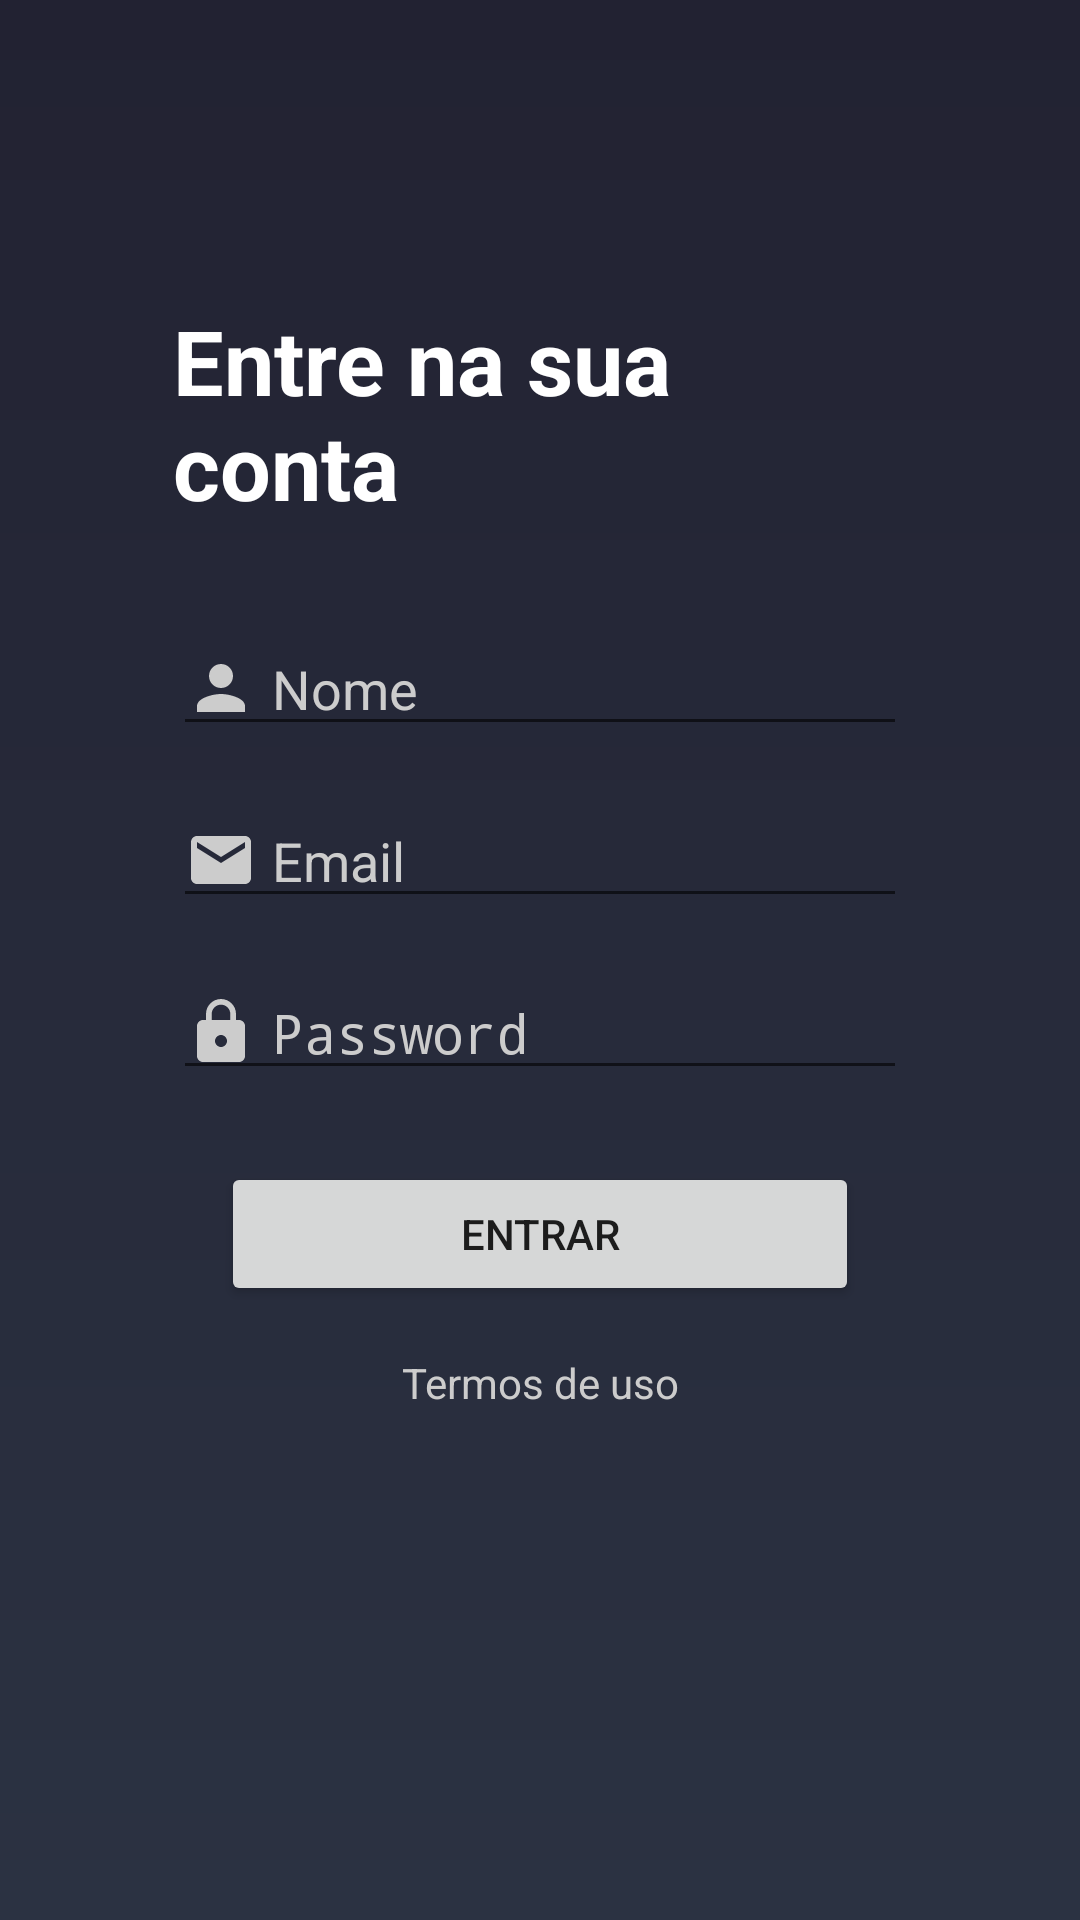

Produce the Android XML layout that renders to this screen, including the resource entries it uses.
<!-- AndroidManifest.xml: application theme Theme.IMiser -->
<!-- res/layout/activity_login_form.xml -->
<?xml version="1.0" encoding="utf-8"?>
<androidx.constraintlayout.widget.ConstraintLayout xmlns:android="http://schemas.android.com/apk/res/android"
    xmlns:app="http://schemas.android.com/apk/res-auto"
    xmlns:tools="http://schemas.android.com/tools"
    android:layout_width="match_parent"
    android:layout_height="match_parent"
    android:background="@drawable/background_gradient"
    tools:context=".activity.LoginFormActivity">

    <TextView
        android:id="@+id/textView3"
        android:layout_width="0dp"
        android:layout_height="wrap_content"
        android:layout_marginTop="16dp"
        android:gravity="center"
        android:text="Termos de uso"
        android:textColor="@color/colorTransparentWhite"
        app:layout_constraintEnd_toStartOf="@+id/guideline8"
        app:layout_constraintStart_toStartOf="@+id/guideline7"
        app:layout_constraintTop_toBottomOf="@+id/button4" />

    <TextView
        android:id="@+id/textView"
        android:layout_width="0dp"
        android:layout_height="wrap_content"
        android:layout_marginTop="100dp"
        android:text="Entre na sua conta"
        android:textColor="@color/colorWhite"
        android:textSize="30sp"
        android:textStyle="bold"
        app:layout_constraintEnd_toStartOf="@+id/guideline8"
        app:layout_constraintStart_toStartOf="@+id/guideline7"
        app:layout_constraintTop_toTopOf="parent" />

    <EditText
        android:id="@+id/editTextTextPersonName5"
        android:layout_width="0dp"
        android:layout_height="wrap_content"
        android:layout_marginTop="32dp"
        android:drawableLeft="@drawable/ic_person_grey"
        android:drawablePadding="5dp"
        android:ems="10"
        android:hint="Nome"
        android:inputType="textPersonName"
        android:textColor="@color/colorTransparentWhite"
        android:textColorHint="@color/colorTransparentWhite"
        app:layout_constraintEnd_toStartOf="@+id/guideline8"
        app:layout_constraintStart_toStartOf="@+id/guideline7"
        app:layout_constraintTop_toBottomOf="@+id/textView" />

    <EditText
        android:id="@+id/editTextTextPersonName6"
        android:layout_width="0dp"
        android:layout_height="wrap_content"
        android:layout_marginTop="16dp"
        android:drawableLeft="@drawable/ic_email_grey"
        android:drawablePadding="5dp"
        android:ems="10"
        android:hint="Email"
        android:inputType="textEmailAddress"
        android:textColor="@color/colorTransparentWhite"
        android:textColorHint="@color/colorTransparentWhite"
        app:layout_constraintEnd_toStartOf="@+id/guideline8"
        app:layout_constraintStart_toStartOf="@+id/guideline7"
        app:layout_constraintTop_toBottomOf="@+id/editTextTextPersonName5" />

    <EditText
        android:id="@+id/editTextTextPersonName7"
        android:layout_width="0dp"
        android:layout_height="wrap_content"
        android:layout_marginTop="16dp"
        android:drawableLeft="@drawable/ic_lock_grey"
        android:drawablePadding="5dp"
        android:ems="10"
        android:hint="Password"
        android:inputType="textPassword"
        android:textColor="@color/colorTransparentWhite"
        android:textColorHint="@color/colorTransparentWhite"
        app:layout_constraintEnd_toStartOf="@+id/guideline8"
        app:layout_constraintHorizontal_bias="0.485"
        app:layout_constraintStart_toStartOf="@+id/guideline7"
        app:layout_constraintTop_toBottomOf="@+id/editTextTextPersonName6" />

    <Button
        android:id="@+id/button4"
        android:layout_width="0dp"
        android:layout_height="wrap_content"
        android:layout_marginStart="16dp"
        android:layout_marginTop="24dp"
        android:layout_marginEnd="16dp"
        android:text="Entrar"
        app:layout_constraintEnd_toStartOf="@+id/guideline8"
        app:layout_constraintStart_toStartOf="@+id/guideline7"
        app:layout_constraintTop_toBottomOf="@+id/editTextTextPersonName7"
        app:rippleColor="@color/colorAccent" />

    <androidx.constraintlayout.widget.Guideline
        android:id="@+id/guideline7"
        android:layout_width="wrap_content"
        android:layout_height="wrap_content"
        android:orientation="vertical"
        app:layout_constraintGuide_percent="0.16" />

    <androidx.constraintlayout.widget.Guideline
        android:id="@+id/guideline8"
        android:layout_width="wrap_content"
        android:layout_height="wrap_content"
        android:orientation="vertical"
        app:layout_constraintGuide_percent="0.84" />
</androidx.constraintlayout.widget.ConstraintLayout>
<!-- resources referenced by this layout -->
<resources>
  <color name="colorAccent">#38DD95</color>
  <color name="colorTransparentWhite">#CCCCCC</color>
  <color name="colorWhite">#FFFFFF</color>
  <!-- drawable background_gradient (drawable) -->
  <?xml version="1.0" encoding="utf-8"?>
  <shape xmlns:android="http://schemas.android.com/apk/res/android"
      android:shape="rectangle">
      <gradient
          android:type="linear"
          android:startColor="#2B3242"
          android:endColor="#222232"
          android:angle="90" />
      <corners
          android:radius="0dp"/>
  </shape>
  <!-- drawable ic_email_grey (drawable) -->
  <vector xmlns:android="http://schemas.android.com/apk/res/android"
      android:width="24dp"
      android:height="24dp"
      android:viewportWidth="24"
      android:viewportHeight="24"
      android:tint="#CCCCCC">
    <path
        android:fillColor="@color/colorWhite"
        android:pathData="M20,4L4,4c-1.1,0 -1.99,0.9 -1.99,2L2,18c0,1.1 0.9,2 2,2h16c1.1,0 2,-0.9 2,-2L22,6c0,-1.1 -0.9,-2 -2,-2zM20,8l-8,5 -8,-5L4,6l8,5 8,-5v2z"/>
  </vector>
  <!-- drawable ic_lock_grey (drawable) -->
  <vector xmlns:android="http://schemas.android.com/apk/res/android"
      android:width="24dp"
      android:height="24dp"
      android:viewportWidth="24"
      android:viewportHeight="24"
      android:tint="#CCCCCC">
    <path
        android:fillColor="@color/colorWhite"
        android:pathData="M18,8h-1L17,6c0,-2.76 -2.24,-5 -5,-5S7,3.24 7,6v2L6,8c-1.1,0 -2,0.9 -2,2v10c0,1.1 0.9,2 2,2h12c1.1,0 2,-0.9 2,-2L20,10c0,-1.1 -0.9,-2 -2,-2zM12,17c-1.1,0 -2,-0.9 -2,-2s0.9,-2 2,-2 2,0.9 2,2 -0.9,2 -2,2zM15.1,8L8.9,8L8.9,6c0,-1.71 1.39,-3.1 3.1,-3.1 1.71,0 3.1,1.39 3.1,3.1v2z"/>
  </vector>
  <!-- drawable ic_person_grey (drawable) -->
  <vector xmlns:android="http://schemas.android.com/apk/res/android"
      android:width="24dp"
      android:height="24dp"
      android:viewportWidth="24"
      android:viewportHeight="24"
      android:tint="#CCCCCC">
    <path
        android:fillColor="@color/colorWhite"
        android:pathData="M12,12c2.21,0 4,-1.79 4,-4s-1.79,-4 -4,-4 -4,1.79 -4,4 1.79,4 4,4zM12,14c-2.67,0 -8,1.34 -8,4v2h16v-2c0,-2.66 -5.33,-4 -8,-4z"/>
  </vector>
  <style name="Theme.IMiser" parent="Theme.AppCompat.Light.NoActionBar">
          
          <item name="colorPrimary">@color/colorPrimary</item>
          <item name="colorPrimaryDark">@color/colorPrimaryDark</item>
          <item name="colorAccent">@color/colorAccent</item>
          <item name="colorPrimaryVariant">@color/colorPrimaryDark</item>
          <item name="colorOnPrimary">@color/white</item>
          
          <item name="colorSecondary">@color/teal_200</item>
          <item name="colorSecondaryVariant">@color/teal_700</item>
          <item name="colorOnSecondary">@color/black</item>
          
          <item name="android:statusBarColor" tools:targetApi="l">?attr/colorPrimaryVariant</item>
          
      </style>
  <color name="colorPrimary">#1D212B</color>
  <color name="colorPrimaryDark">#181A24</color>
  <color name="white">#FFFFFFFF</color>
  <color name="teal_200">#FF03DAC5</color>
  <color name="teal_700">#FF018786</color>
  <color name="black">#FF000000</color>
</resources>
